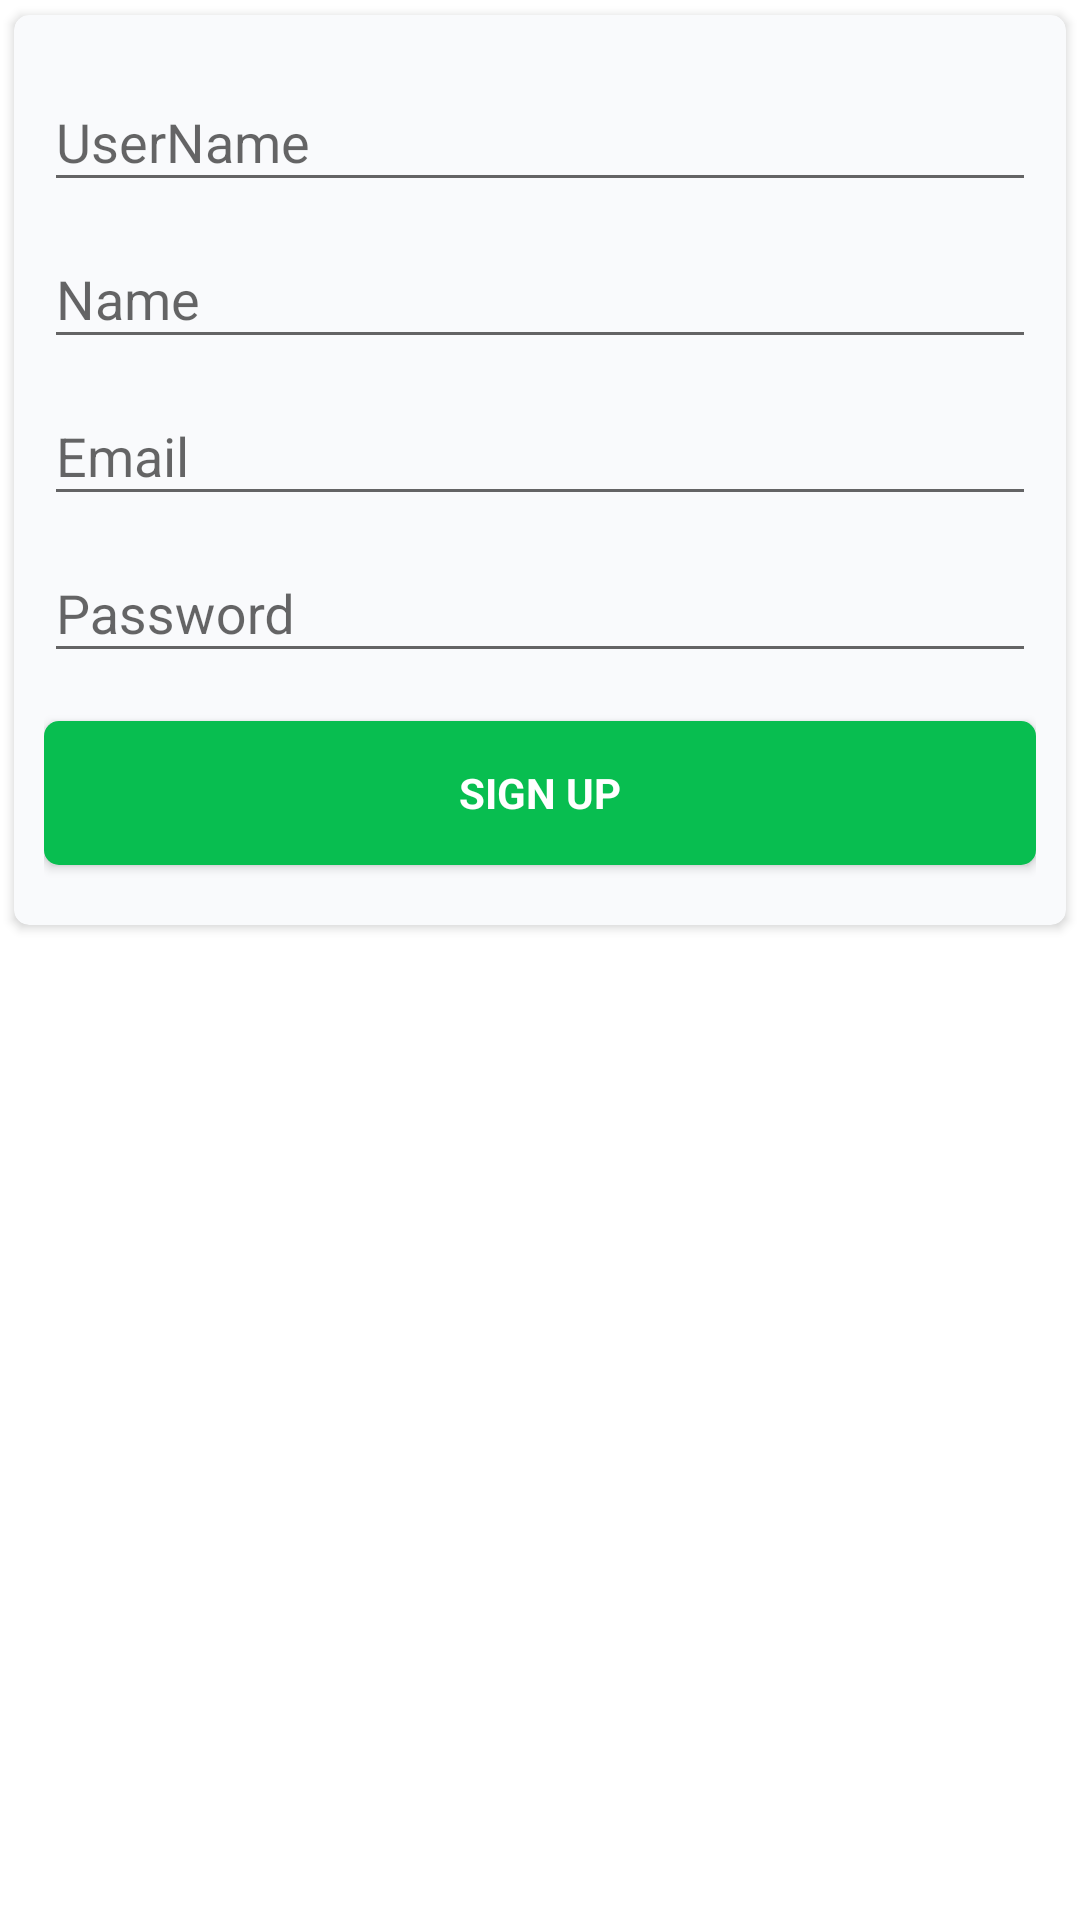

Produce the Android XML layout that renders to this screen, including the resource entries it uses.
<!-- AndroidManifest.xml: application theme AppTheme -->
<!-- res/layout/activity_sing_up.xml -->
<?xml version="1.0" encoding="utf-8"?>
<LinearLayout xmlns:android="http://schemas.android.com/apk/res/android"
    xmlns:app="http://schemas.android.com/apk/res-auto"
    xmlns:tools="http://schemas.android.com/tools"
    android:layout_width="match_parent"
    android:layout_height="match_parent"
    android:gravity="center_horizontal"
    android:orientation="vertical"
    android:background="@color/white"
    android:paddingBottom="@dimen/activity_vertical_margin"
    android:paddingLeft="@dimen/activity_horizontal_margin"
    android:paddingRight="@dimen/activity_horizontal_margin"
    android:paddingTop="@dimen/activity_vertical_margin"
    tools:context="com.blikoon.rooster.SingUpActivity">
    <android.support.v7.widget.CardView
        android:id="@+id/signUp_form"
        android:layout_width="match_parent"
        android:layout_height="wrap_content"
        xmlns:app="http://schemas.android.com/apk/res-auto"
        app:cardElevation="2dp"
        app:cardBackgroundColor="#f9fafc"
        app:cardCornerRadius="5dp"
        android:layout_gravity="center"
        android:layout_margin="5dp">
        <LinearLayout
            android:id="@+id/email_signUp_form"
            android:layout_width="match_parent"
            android:layout_height="wrap_content"
            android:orientation="vertical"
            android:padding="10dp">
         <com.blikoon.rooster.CircleImageView
             android:id="@+id/userProfileImage"
             android:layout_width="60dp"
             android:layout_height="60dp"
             android:src="@drawable/male_contact_thumb1"
             app:civ_border_color="#ffffff"
             android:layout_gravity="center_horizontal"
             app:civ_border_width="1dp"
             android:visibility="gone"
             android:onClick="performSelectImage"/>
            <android.support.design.widget.TextInputLayout
                android:layout_width="match_parent"
                android:layout_height="wrap_content">

                <EditText
                    android:id="@+id/userName"
                    android:layout_width="match_parent"
                    android:layout_height="wrap_content"
                    android:hint="UserName"
                    android:inputType="textNoSuggestions"
                    android:maxLines="1"
                    android:singleLine="true"/>

            </android.support.design.widget.TextInputLayout>

            <android.support.design.widget.TextInputLayout
                android:layout_width="match_parent"
                android:layout_height="wrap_content">

                <EditText
                    android:id="@+id/name"
                    android:layout_width="match_parent"
                    android:layout_height="wrap_content"
                    android:hint="Name"
                    android:inputType="text"
                    android:maxLines="1"
                    android:singleLine="true"/>

            </android.support.design.widget.TextInputLayout>

            <android.support.design.widget.TextInputLayout
                android:layout_width="match_parent"
                android:layout_height="wrap_content">

                <EditText
                    android:id="@+id/email_id"
                    android:layout_width="match_parent"
                    android:layout_height="wrap_content"
                    android:hint="Email"
                    android:inputType="textEmailAddress"
                    android:maxLines="1"
                    android:singleLine="true"/>

            </android.support.design.widget.TextInputLayout>

            <android.support.design.widget.TextInputLayout
                android:layout_width="match_parent"
                android:layout_height="wrap_content">

                <EditText
                    android:id="@+id/password_"
                    android:layout_width="match_parent"
                    android:layout_height="wrap_content"
                    android:hint="Password"
                    android:imeActionId="@+id/login"
                    android:imeActionLabel="@string/action_sign_in_short"
                    android:imeOptions="actionUnspecified"
                    android:inputType="textPassword"
                    android:maxLines="1"
                    android:singleLine="true" />

            </android.support.design.widget.TextInputLayout>


            <Button
                android:id="@+id/sign_up_button"
                style="?android:textAppearanceSmall"
                android:layout_width="match_parent"
                android:layout_height="wrap_content"
                android:layout_marginTop="16dp"
                android:text="@string/action_sign_up"
                android:textColor="@color/white"
                android:background="@drawable/btn_drawable"
                android:layout_marginBottom="10dp"
                android:textStyle="bold"/>

        </LinearLayout>
    </android.support.v7.widget.CardView>
</LinearLayout>
<!-- resources referenced by this layout -->
<resources>
  <!-- drawable btn_drawable (drawable) -->
  <?xml version="1.0" encoding="utf-8"?>
  <shape xmlns:android="http://schemas.android.com/apk/res/android"
      android:shape="rectangle">
  <corners android:radius="5dp"/>
      <solid android:color="@color/colorPrimary"/>
  </shape>
  <!-- drawable male_contact_thumb1: png bitmap (drawable, 6254 bytes) -->
  <string name="action_sign_in_short">Sign in</string>
  <string name="action_sign_up">Sign up </string>
  <style name="AppTheme" parent="Theme.AppCompat.Light.DarkActionBar">
          
          <item name="colorPrimary">@color/colorPrimary</item>
          <item name="colorPrimaryDark">@color/colorPrimaryDark</item>
          <item name="colorAccent">@color/colorAccent</item>
      </style>
  <color name="colorPrimary">#08be50</color>
  <color name="colorPrimaryDark">#08be50</color>
  <color name="colorAccent">#265f54</color>
  <!-- not gathered from this repository: default colours our renderer supplied (Android Studio template values) -->
  <color name="white">#FFFFFFFF</color>
</resources>
